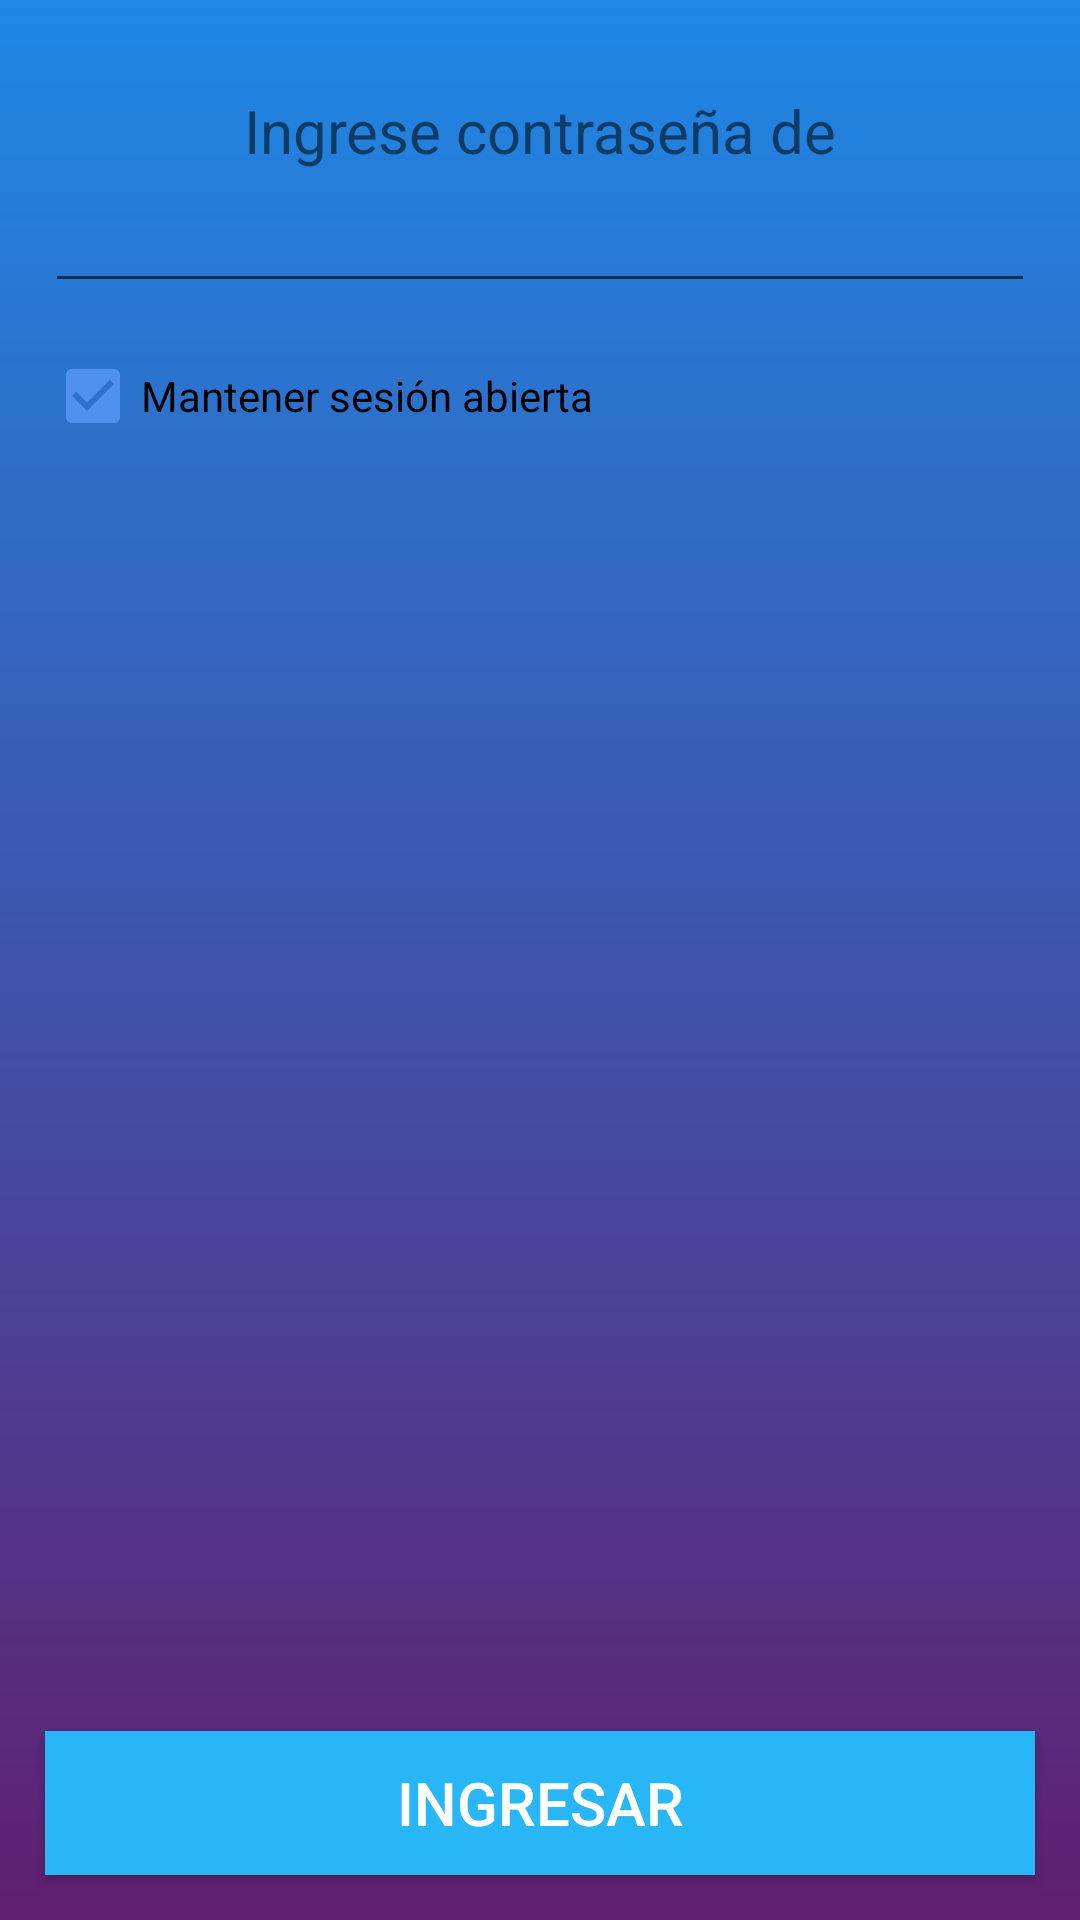

Reconstruct the res/layout file that produces this screen, plus the resources it refers to.
<!-- AndroidManifest.xml: application theme AppTheme -->
<!-- res/layout/fragment_ingresar_contrasena.xml -->
<?xml version="1.0" encoding="utf-8"?>
<LinearLayout xmlns:android="http://schemas.android.com/apk/res/android"
    android:orientation="vertical" android:layout_width="match_parent"
    android:layout_height="match_parent"
    android:background="@drawable/gradient">

    <TextView
        android:id="@+id/nombreUsuario"
        android:layout_width="match_parent"
        android:layout_height="wrap_content"
        android:text="@string/ingresarContrasenaDe"
        style="@style/textoCentradoM"/>

    <EditText
        android:id="@+id/ingresoContrasena"
        android:layout_width="match_parent"
        android:layout_height="wrap_content"
        android:textSize="@dimen/textM"
        android:inputType="textPassword"
        style="@style/inputText"/>

    <CheckBox
        android:id="@+id/mantenerSesion"
        android:layout_width="wrap_content"
        android:layout_height="wrap_content"
        android:text="@string/mantenerIniciado"
        android:layout_marginTop="@dimen/marginM"
        android:layout_marginStart="@dimen/marginM"
        android:checked="true"/>

    <View
        android:layout_width="wrap_content"
        android:layout_height="wrap_content"
        android:layout_weight="1"/>

    <Button
        android:id="@+id/btnIngresar"
        android:layout_width="match_parent"
        android:layout_height="wrap_content"
        android:textSize="@dimen/textM"
        android:text="@string/ingresar"
        style="@style/BotonAceptar"
        android:layout_marginBottom="@dimen/marginM"/>

</LinearLayout>
<!-- resources referenced by this layout -->
<resources>
  <dimen name="marginM">15dp</dimen>
  <dimen name="textM">20dp</dimen>
  <!-- drawable gradient (drawable) -->
  <?xml version="1.0" encoding="utf-8"?>
      <shape xmlns:android="http://schemas.android.com/apk/res/android"
          android:shape="rectangle">
          <gradient
              android:endColor="@color/colorPrimary"
              android:startColor="@color/colorSecundary"
              android:angle="90"
              android:type="linear"/>
      </shape>
  <string name="ingresar">Ingresar</string>
  <string name="ingresarContrasenaDe">Ingrese contraseña de</string>
  <string name="mantenerIniciado">Mantener sesión abierta</string>
  <style name="BotonAceptar" parent="TextAppearance.AppCompat.Widget.Button.Colored">
          <item name="android:layout_width">match_parent</item>
          <item name="android:layout_height">wrap_content</item>
          <item name="android:background">@color/aceptar</item>
          <item name="android:textColor">@color/blanco</item>
          <item name="android:layout_marginStart">@dimen/marginM</item>
          <item name="android:layout_marginEnd">@dimen/marginM</item>
  
  
      </style>
  <style name="inputText">
          <item name="android:layout_width">match_parent</item>
          <item name="android:layout_height">wrap_content</item>
          <item name="android:layout_marginStart">@dimen/marginM</item>
          <item name="android:layout_marginEnd">@dimen/marginM</item>
          <item name="android:textSize">@dimen/textL</item>
      </style>
  <style name="textoCentradoM">
          <item name="android:layout_width">match_parent</item>
          <item name="android:layout_height">wrap_content</item>
          <item name="android:textAlignment">center</item>
          <item name="android:textSize">@dimen/textM</item>
          <item name="android:layout_marginTop">@dimen/marginH</item>
      </style>
  <style name="AppTheme" parent="Theme.AppCompat.Light.DarkActionBar">
          
          <item name="colorPrimary">@color/colorPrimary</item>
          <item name="colorPrimaryDark">@color/colorPrimaryDark</item>
          <item name="colorAccent">@color/colorAccent</item>
      </style>
  <color name="colorPrimary">#1e88e5</color>
  <color name="colorSecundary">#601f70</color>
  <color name="aceptar">#29B6F6</color>
  <color name="blanco">#FFFFFF</color>
  <dimen name="textL">15dp</dimen>
  <dimen name="marginH">30dp</dimen>
  <color name="colorPrimaryDark">#005cb2</color>
  <color name="colorAccent">#5090EE</color>
</resources>
